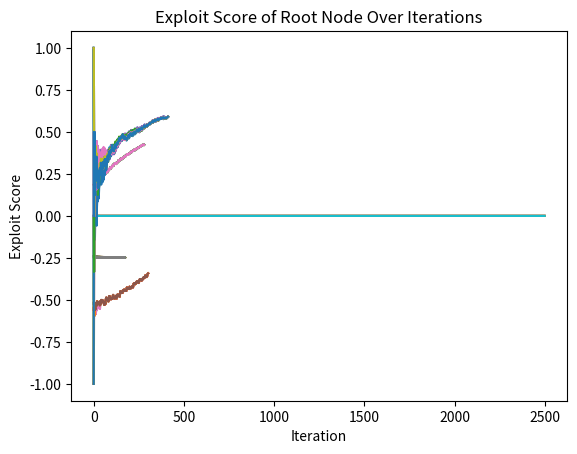

Generate this figure with matplotlib:
import numpy as np
import sys
import matplotlib.pyplot as plt

NUM_ROWS = 6
NUM_COLUMNS = 7
EXPLORATION_PARAMETER = 5.
EPSILON = 0.001
NUM_SIMS = 20
MAX_DEPTH = 20
MAX_CONVERGENCE_ITER = 2500

class Node:
    def __init__(self, board, last_move=None):
        self.board = board
        self.last_move = last_move  # The move that led to this node
        self.children = np.empty(NUM_COLUMNS, dtype=Node)
        self.score = 0
        self.visits = 0
        self.wins = 0

    def get_child(self, action):
        if self.children[action] is None:   # Lazy expansion
            child_board = np.copy(self.board)
            player = 3 - self.board[self.last_move] if self.last_move else 1  # opposite of last_move player, default player 1
            move = make_move(child_board, action, player)
            self.children[action] = Node(child_board, move)
        return self.children[action]

def print_tree(node, depth=0, max_depth=3):
    if depth > max_depth:  # Limit the depth to avoid excessive output
        return

    # Print the current node's details
    indent = " " * (depth * 2)
    move = node.last_move if node.last_move is not None else "Root"
    print(f"{indent}Node: {move}, Score: {node.score}, Visits: {node.visits}")

    # Recursively print children nodes
    for child in node.children:
        if child is not None:
            print_tree(child, depth + 1, max_depth)

def print_board(board, replace_old=False):
    if replace_old:                         # Replace old board printout (update it in place)
        sys.stdout.write("\033[F"*(NUM_ROWS + 1))
    print()
    for row in reversed(range(NUM_ROWS)):
        print('|', end='')
        for col in range(NUM_COLUMNS):
            token = 'X' if board[row, col] == 1 else 'O' if board[row, col] == 2 else ' '
            print(token, end='|')
        print()

# Check for 4 in a line from (row, col) in both directions along (d_row, d_col)
def check_line_match(board, row, col, dir_row, dir_col):
    player = board[row, col]
    if player == 0:
        return False

    count = 1   # The piece we're starting from from counts as 1
    # Iterate over both directions using tuple manipulation
    for dr, dc in [(dir_row, dir_col), (-dir_row, -dir_col)]:
        new_row, new_col = row + dr, col + dc
        while 0 <= new_row < NUM_ROWS and 0 <= new_col < NUM_COLUMNS and board[new_row, new_col] == player:
            count += 1
            if count == 4:
                return True
            new_row += dr
            new_col += dc

    return False

def game_state_is_terminal(board, last_move):
    if last_move is None:
        return 0  # Continue if no move has been made yet

    row, col = last_move
    directions = [(0, 1), (1, 0), (1, 1), (1, -1)]  # Directions: horizontal, vertical, diagonal, anti-diagonal
    for dr, dc in directions:
        if check_line_match(board, row, col, dr, dc):
            return board[row, col]  # Return the winning player

    if np.all(board != 0):
        return -1  # Draw

    return 0  # Game not finished

def possible_actions(board):    # Find columns that are not yet full for the next move
    return [col for col in range(NUM_COLUMNS) if board[NUM_ROWS - 1, col] == 0]

def make_move(board, col, player):
    for row in range(NUM_ROWS):
        if board[row, col] == 0:
            board[row, col] = player
            return (row, col)

def select_best_action(node, exploration=True):     # Calculate best action based on UCB (Exploit + Explore)
    log_parent_visits = np.log(node.visits)
    best_score = -float('inf')
    best_action = None

    for action in possible_actions(node.board):
        child = node.children[action]
        if child is None and exploration:           # Prioritize exploring unvisited nodes
            return action

        # UCB formula
        if exploration:                             # Explore
            ucb_score = child.wins / child.visits
            ucb_score += EXPLORATION_PARAMETER * np.sqrt(log_parent_visits / child.visits)
        else:
            ucb_score = child.score / child.visits      # Q_Value

        if ucb_score > best_score:
            best_score = ucb_score
            best_action = action

    return best_action

def update_node_stats(node, reward):
    if reward == 1:
        node.wins += 1
    node.visits += 1
    node.score += reward

def evaluate_reward(winner):
    if winner <= 0:                         # Game not over or is a draw
        return 0
    return 1 if winner == 2 else -1         # Else +1 if player 2 wins, -1 if opponent wins

def MCTS(node, depth=MAX_DEPTH):
    winner = game_state_is_terminal(node.board, node.last_move)
    if depth == 0 or winner != 0:                   # Recursion limit or game is over
        reward = evaluate_reward(winner)            # Evaluate game state rewards
        update_node_stats(node, reward)             # Backpropagation
        return reward

    # Expansion: if we haven't explored here yet, random rollout
    if node.visits == 0:
        action = np.random.choice(possible_actions(node.board))
    # Selection: if we have explored here before, choose the best action based on UCB
    else:
        action = select_best_action(node)

    # Simulation: Recursively call MCTS
    reward = MCTS(node.get_child(action), depth - 1)

    # Backpropagation: Update the current node's reward and visits, and return the reward so ancestors can too
    update_node_stats(node, reward)
    return reward

def MCTS_until_convergence(node):
    iter = 0
    old_score = node.score / (node.visits or 1)
    q_values = []  # List to store exploit scores for plotting

    while iter < MAX_CONVERGENCE_ITER:  # In case convergence fails/takes too long
        MCTS(node)
        q_value = node.score / (node.visits or 1)
        q_values.append(q_value)  # Record the exploit score

        if 0. < abs(q_value - old_score) < EPSILON:
            break

        old_score = q_value
        iter += 1

    # Plotting the q_values
    plt.plot(q_values)
    plt.xlabel('Iteration')
    plt.ylabel('Exploit Score')
    plt.title('Exploit Score of Root Node Over Iterations')
    # plt.show()


def run_game(printout=True):
    # Board Setup
    # board = np.zeros((NUM_ROWS, NUM_COLUMNS), dtype=int)
    # last_move = None
    # player = 1
    board = np.array([[1,2,2,2,1,1,2],
                      [0,2,1,1,2,1,0],
                      [0,2,2,2,1,2,0],
                      [0,1,1,1,2,1,0],
                      [0,2,2,1,1,2,0],
                      [0,2,1,1,2,1,0]])
    last_move = (0,0)
    player = 2
    root_node = node = Node(np.copy(board), last_move) # root_node being stored separately for printouts and debugging

    # Main Game Loop
    if printout:
        print_board(board)
    while not game_state_is_terminal(board, last_move):
        if player == 2:            # Player turn  
            MCTS_until_convergence(node)
            action = select_best_action(node, exploration=False)
        else:                   # Opponent turn   
            action = np.random.choice(possible_actions(board))

        last_move = make_move(board, action, player)
        node = node.get_child(action)
        player = 3 - player
        if printout:
            print_board(board, replace_old=True)

    print_tree(root_node)
    # Game Over & Results
    winner = game_state_is_terminal(board, last_move)
    if printout:
        print(f"Winner: {'Draw' if winner == -1 else 'Player ' + str(winner)}")
    return winner

if __name__ == '__main__':
    results = [0,0,0]
    for _ in range(NUM_SIMS):
        winner = run_game(printout=True)
        results[winner] += 1
        print(f"Results[Draw/Loss/Win]: {results}\t\t\t", end="\r")
    print()